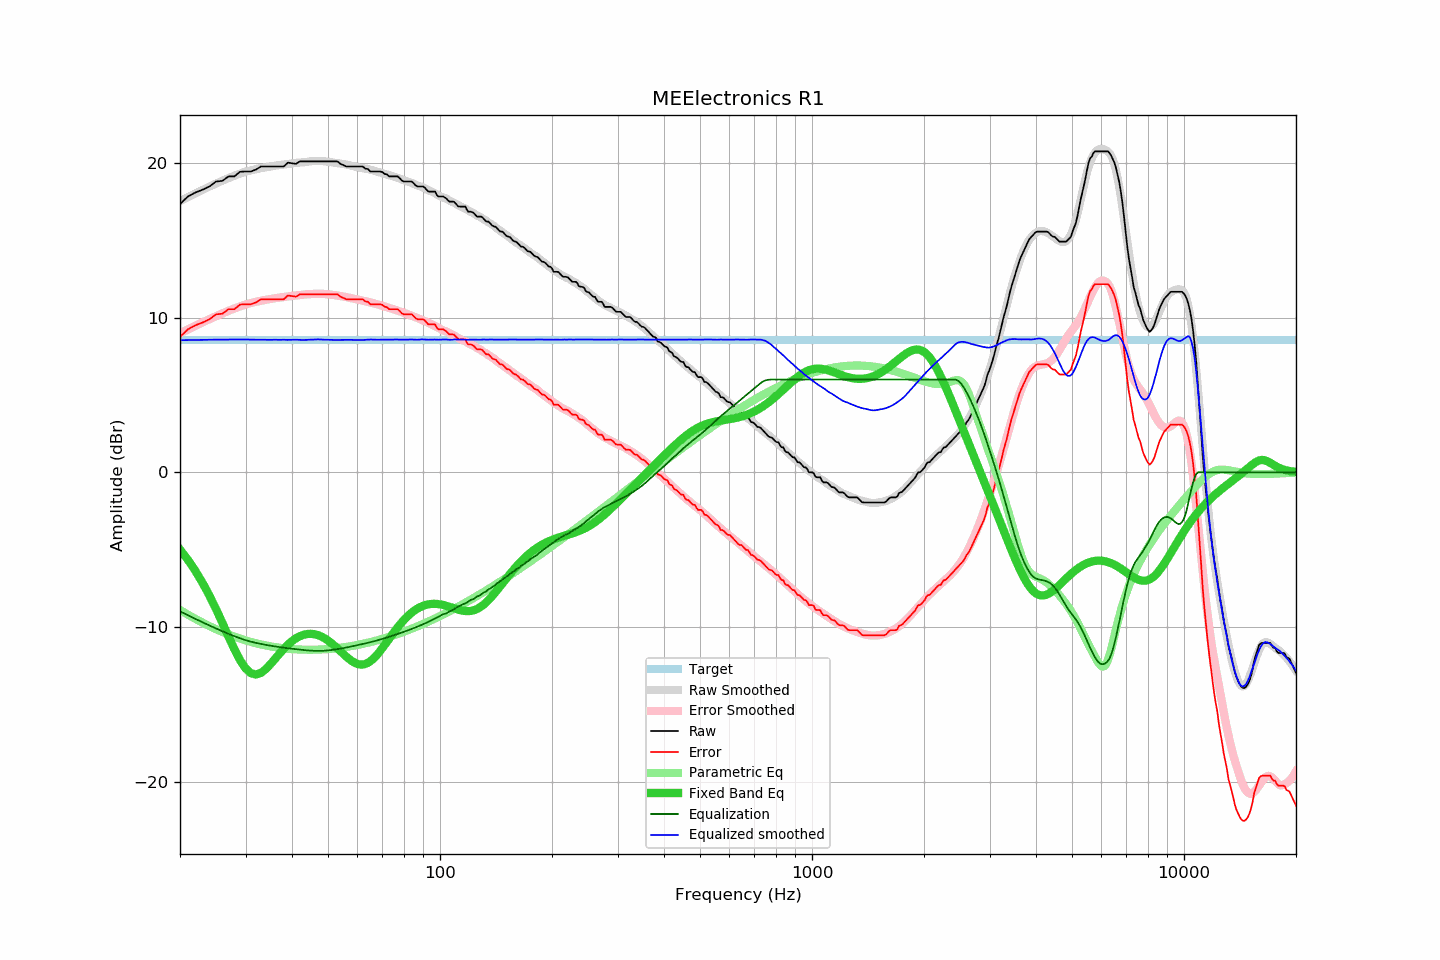

The file beside this chart, header and first rows:
frequency, raw, error, smoothed, error_smoothed, equalization, parametric_eq, equalized_raw, equalized_smoothed, target
20, 17.35, 8.76, 17.54, 9.00, -9.00, -5.00, 8.35, 8.55, 8.59
21, 17.84, 9.25, 17.80, 9.24, -9.24, -5.66, 8.60, 8.55, 8.59
22, 18.10, 9.51, 18.04, 9.48, -9.48, -6.38, 8.62, 8.56, 8.59
23, 18.28, 9.69, 18.27, 9.70, -9.70, -7.15, 8.58, 8.57, 8.59
24, 18.49, 9.90, 18.48, 9.91, -9.91, -7.98, 8.58, 8.58, 8.59
25, 18.81, 10.22, 18.68, 10.10, -10.10, -8.85, 8.71, 8.58, 8.59
26, 18.85, 10.26, 18.86, 10.28, -10.28, -9.74, 8.57, 8.58, 8.59
27, 19.14, 10.55, 19.03, 10.45, -10.45, -10.62, 8.69, 8.59, 8.59
28, 19.14, 10.55, 19.19, 10.60, -10.60, -11.44, 8.54, 8.59, 8.59
29, 19.44, 10.85, 19.32, 10.73, -10.73, -12.15, 8.71, 8.59, 8.59
30, 19.46, 10.87, 19.45, 10.86, -10.86, -12.68, 8.60, 8.59, 8.59
31, 19.46, 10.87, 19.53, 10.95, -10.95, -12.99, 8.51, 8.58, 8.59
32, 19.58, 10.99, 19.61, 11.03, -11.03, -13.08, 8.55, 8.58, 8.59
33, 19.78, 11.19, 19.67, 11.10, -11.10, -12.97, 8.68, 8.58, 8.59
34, 19.78, 11.19, 19.73, 11.16, -11.16, -12.73, 8.62, 8.57, 8.59
35, 19.78, 11.19, 19.78, 11.21, -11.21, -12.42, 8.57, 8.57, 8.59
36, 19.78, 11.19, 19.83, 11.26, -11.26, -12.07, 8.52, 8.57, 8.59
37, 19.78, 11.19, 19.87, 11.30, -11.30, -11.73, 8.48, 8.57, 8.59
38, 19.78, 11.19, 19.92, 11.34, -11.34, -11.42, 8.44, 8.57, 8.59
39, 20.03, 11.44, 19.95, 11.38, -11.38, -11.15, 8.65, 8.57, 8.59
40, 19.99, 11.40, 19.98, 11.41, -11.41, -10.92, 8.58, 8.57, 8.59
41, 19.95, 11.36, 20.02, 11.44, -11.44, -10.73, 8.51, 8.58, 8.59
42, 20.11, 11.52, 20.04, 11.47, -11.47, -10.60, 8.64, 8.57, 8.59
43, 20.11, 11.52, 20.05, 11.49, -11.49, -10.51, 8.62, 8.56, 8.59
44, 20.11, 11.52, 20.09, 11.52, -11.52, -10.46, 8.59, 8.57, 8.59
45, 20.11, 11.52, 20.12, 11.54, -11.54, -10.45, 8.57, 8.58, 8.59
46, 20.11, 11.52, 20.14, 11.54, -11.54, -10.47, 8.57, 8.60, 8.59
47, 20.11, 11.52, 20.15, 11.55, -11.55, -10.53, 8.56, 8.60, 8.59
48, 20.11, 11.52, 20.14, 11.55, -11.55, -10.62, 8.56, 8.59, 8.59
49, 20.11, 11.52, 20.11, 11.54, -11.54, -10.74, 8.57, 8.58, 8.59
50, 20.11, 11.52, 20.09, 11.52, -11.52, -10.88, 8.59, 8.58, 8.59
51, 20.11, 11.52, 20.06, 11.49, -11.49, -11.04, 8.62, 8.57, 8.59
52, 20.11, 11.52, 20.02, 11.46, -11.46, -11.21, 8.65, 8.56, 8.59
53, 20.11, 11.52, 20.00, 11.44, -11.44, -11.39, 8.67, 8.56, 8.59
54, 19.95, 11.36, 19.97, 11.40, -11.40, -11.57, 8.55, 8.56, 8.59
55, 19.87, 11.28, 19.94, 11.37, -11.37, -11.75, 8.50, 8.57, 8.59
56, 19.78, 11.19, 19.91, 11.33, -11.33, -11.92, 8.45, 8.58, 8.59
57, 19.78, 11.19, 19.87, 11.29, -11.29, -12.08, 8.49, 8.57, 8.59
58, 19.78, 11.19, 19.82, 11.26, -11.26, -12.21, 8.52, 8.57, 8.59
59, 19.78, 11.19, 19.78, 11.22, -11.22, -12.32, 8.56, 8.56, 8.59
60, 19.78, 11.19, 19.73, 11.18, -11.18, -12.39, 8.60, 8.56, 8.59
61, 19.78, 11.19, 19.70, 11.14, -11.14, -12.43, 8.64, 8.56, 8.59
62, 19.78, 11.19, 19.66, 11.10, -11.10, -12.43, 8.68, 8.56, 8.59
63, 19.64, 11.05, 19.64, 11.07, -11.07, -12.39, 8.57, 8.57, 8.59
64, 19.62, 11.03, 19.61, 11.03, -11.03, -12.32, 8.59, 8.58, 8.59
65, 19.46, 10.87, 19.58, 10.99, -10.99, -12.22, 8.47, 8.59, 8.59
66, 19.46, 10.87, 19.53, 10.95, -10.95, -12.08, 8.51, 8.59, 8.59
67, 19.46, 10.87, 19.48, 10.91, -10.91, -11.93, 8.55, 8.58, 8.59
68, 19.46, 10.87, 19.44, 10.86, -10.86, -11.75, 8.60, 8.57, 8.59
69, 19.46, 10.87, 19.40, 10.82, -10.82, -11.57, 8.64, 8.58, 8.59
70, 19.42, 10.83, 19.36, 10.77, -10.77, -11.37, 8.65, 8.58, 8.59
71, 19.30, 10.71, 19.31, 10.73, -10.73, -11.17, 8.57, 8.58, 8.59
72, 19.27, 10.68, 19.27, 10.68, -10.68, -10.96, 8.59, 8.58, 8.59
73, 19.14, 10.55, 19.22, 10.64, -10.64, -10.76, 8.50, 8.59, 8.59
74, 19.14, 10.55, 19.17, 10.59, -10.59, -10.57, 8.55, 8.58, 8.59
75, 19.14, 10.55, 19.13, 10.55, -10.55, -10.37, 8.59, 8.59, 8.59
76, 19.14, 10.55, 19.09, 10.50, -10.50, -10.19, 8.64, 8.59, 8.59
77, 19.14, 10.55, 19.04, 10.45, -10.45, -10.02, 8.69, 8.59, 8.59
78, 19.01, 10.42, 18.99, 10.41, -10.41, -9.85, 8.60, 8.59, 8.59
79, 18.87, 10.28, 18.94, 10.36, -10.36, -9.69, 8.51, 8.58, 8.59
... 553 more rows
